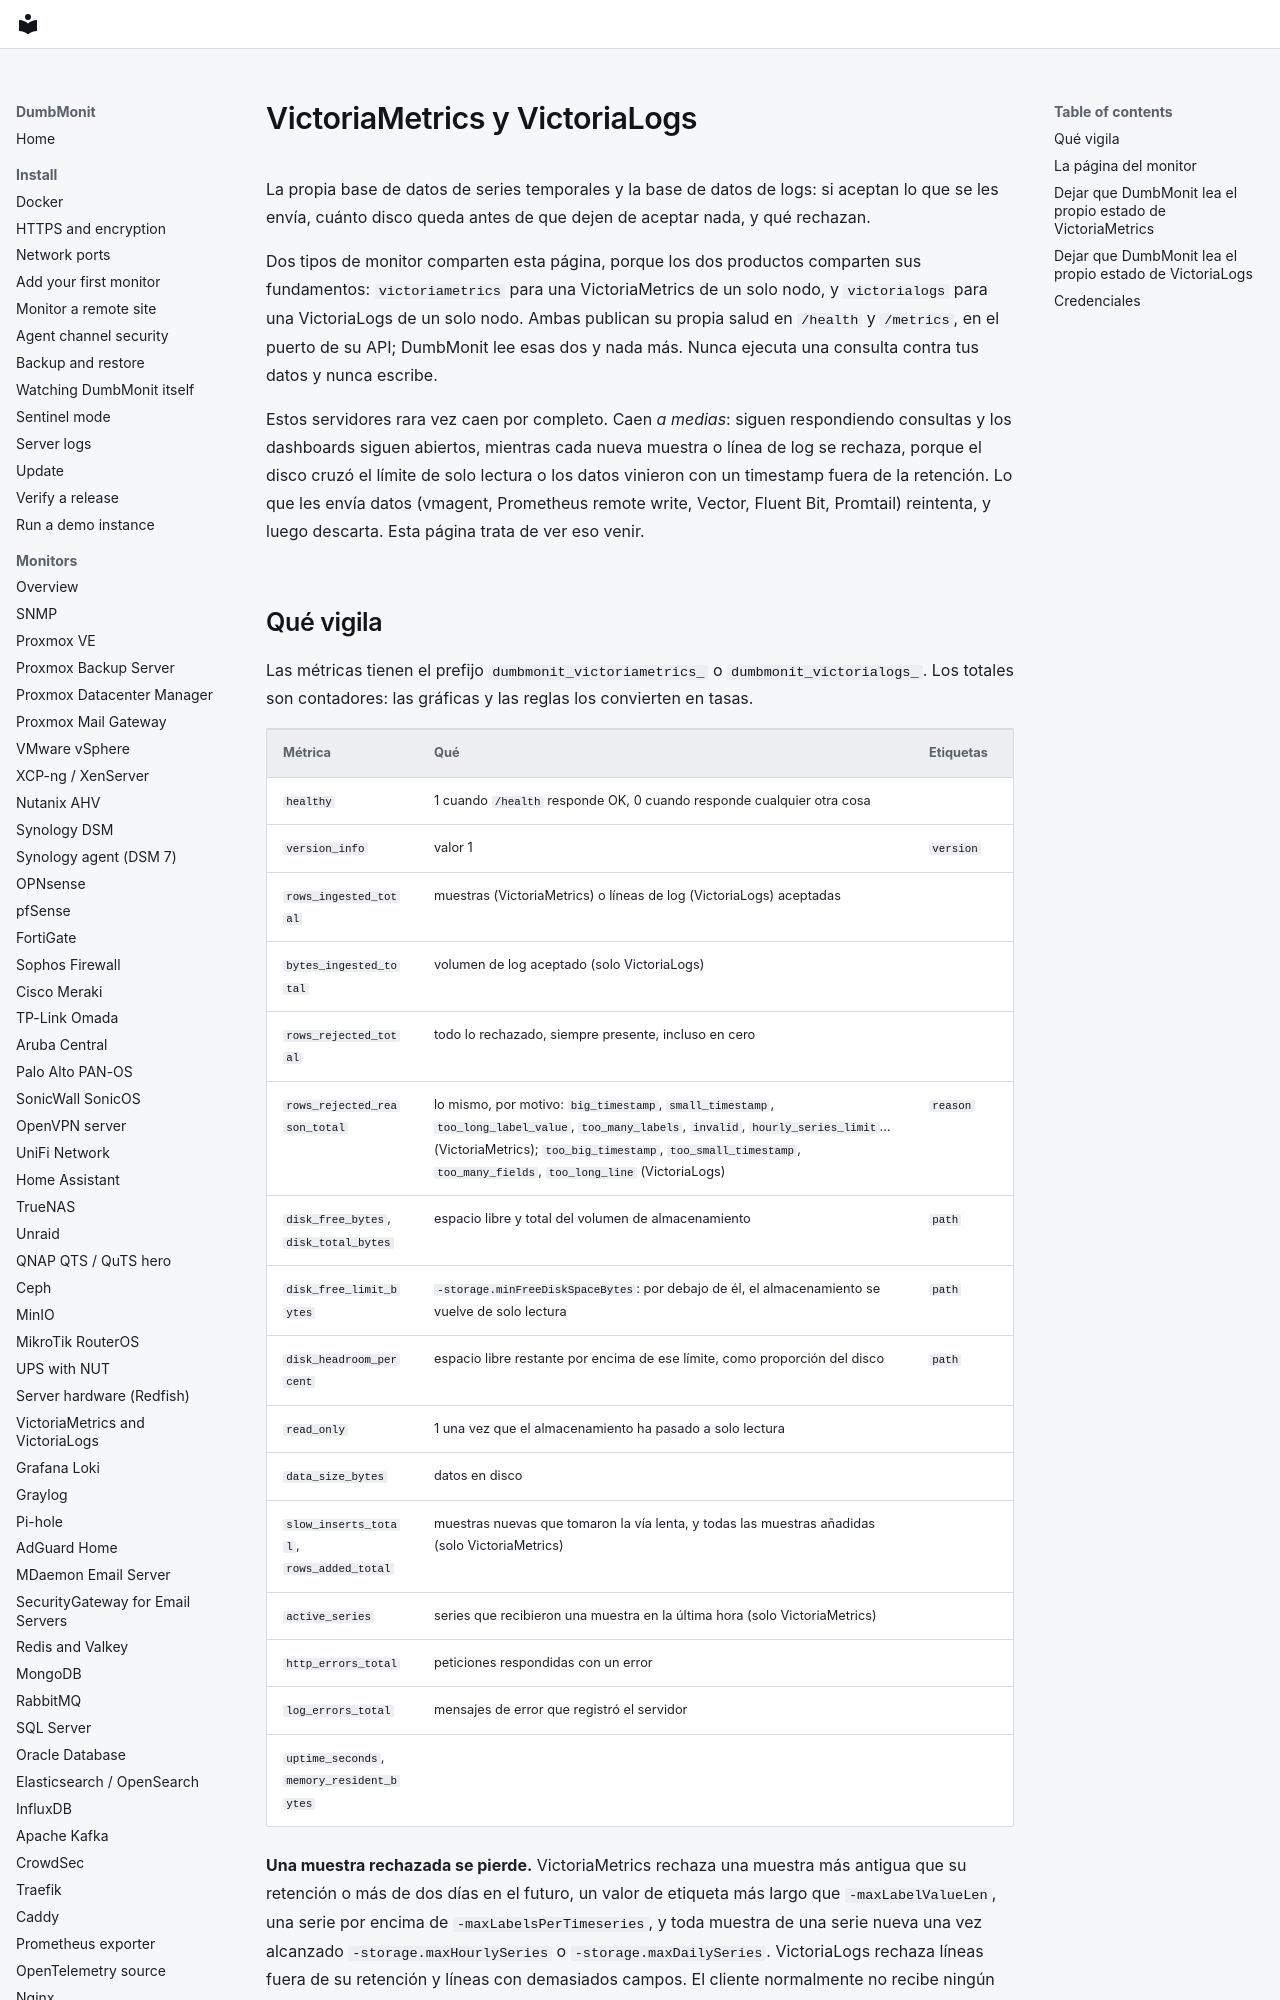

repository: laupernoe/dumbmonit · page: devices/victoriametrics.es/index.html · generator: mkdocs

# VictoriaMetrics y VictoriaLogs

La propia base de datos de series temporales y la base de datos de logs:
si aceptan lo que se les envía, cuánto disco queda antes de que dejen de
aceptar nada, y qué rechazan.

Dos tipos de monitor comparten esta página, porque los dos productos
comparten sus fundamentos: `victoriametrics` para una VictoriaMetrics de
un solo nodo, y `victorialogs` para una VictoriaLogs de un solo nodo.
Ambas publican su propia salud en `/health` y `/metrics`, en el puerto de
su API; DumbMonit lee esas dos y nada más. Nunca ejecuta una consulta
contra tus datos y nunca escribe.

Estos servidores rara vez caen por completo. Caen *a medias*: siguen
respondiendo consultas y los dashboards siguen abiertos, mientras cada
nueva muestra o línea de log se rechaza, porque el disco cruzó el límite
de solo lectura o los datos vinieron con un timestamp fuera de la
retención. Lo que les envía datos (vmagent, Prometheus remote write,
Vector, Fluent Bit, Promtail) reintenta, y luego descarta. Esta página
trata de ver eso venir.
